Run: headless pygame with SDL's dummy video driver; simulated clock (each Clock.tick advances the game by its frame time, no real sleeping); random seed 0; keys injected as events and as key.get_pressed() state; no mouse input.
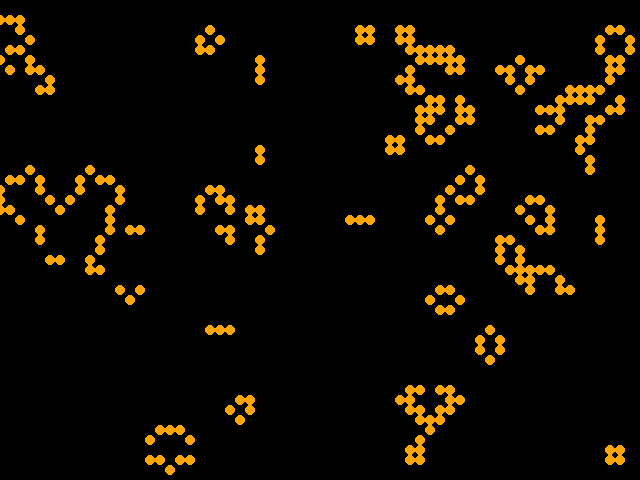
Frame 1 of 4 · flips 1–60 · no input
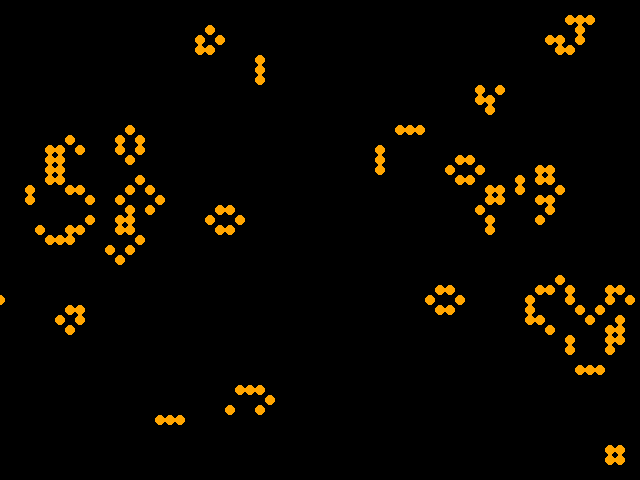
Frame 2 of 4 · flips 61–180 · tapped SPACE, RETURN · held RIGHT (→), D
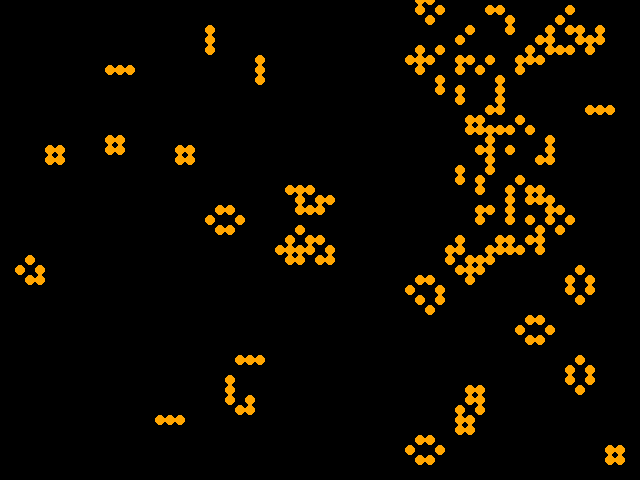
Frame 3 of 4 · flips 181–300 · held DOWN (↓), S
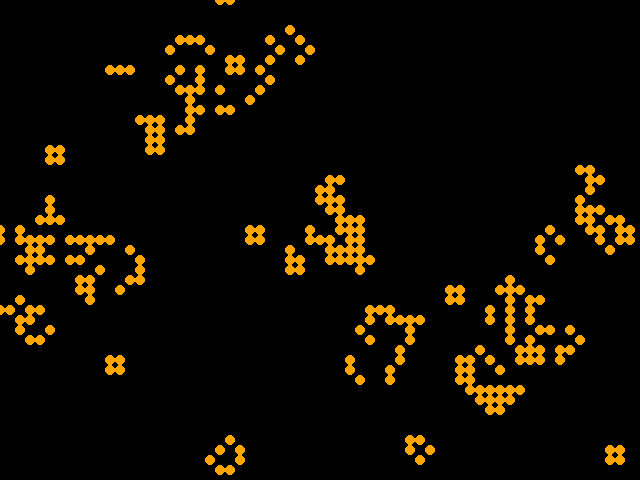
Frame 4 of 4 · flips 301–420 · held LEFT (←), A, UP (↑), W

The pygame program that drew these frames:

import sys
import os
import copy
import random
import pygame

class Game:
    def __init__(self):
        """
        Initialize everything
        """ 

        os.environ['SDL_VIDEO_WINDOW_POS'] = "800, 300" # Window Position on Start

        # Initialize Pygame display
        pygame.init()
        pygame.display.set_caption('Game Of Life')
        self.size = WIDTH, HEIGHT = 640, 480
        self.BLACK = 0, 0, 0 # DEAD CELL COLOR
        self.ORANGE = 255, 165, 0 # ALIVE CELL COLOR
        self.screen = pygame.display.set_mode(self.size)

        # Initialize Grid
        self.col = WIDTH // 10
        self.row = HEIGHT // 10
        self.random_grid()

        self.max_fps = 10

    def random_grid(self):
        """
        Initialize a random grid
        0 = DEAD CELL
        1 = ALIVE CELL
        """
        self.grid = []
        for row in range(self.col):
            self.grid.append([])
            for col in range(self.row):
                self.grid[row].append(random.randint(0,1))

        return self.grid

    def draw_grid(self):
        """
        Draw the grid into the screen
        """
        for col in range(self.col):
            for row in range(self.row):
                x = (col * 10)
                y = (row * 10)
                if self.grid[col][row] == 1:
                    pygame.draw.circle(self.screen, self.ORANGE, (x, y), 5)
                else:
                    pygame.draw.circle(self.screen, self.BLACK, (x, y), 5)

        pygame.display.flip()

    def check_cell(self, row, col):
        try:
            cell_value = self.grid[row][col]
        except:
            cell_value = 0
        return cell_value

    def update_grid(self):
        self.newGrid = copy.deepcopy(self.grid)
        for i in range(self.col):
            for j in range(self.row):
                total = 0
                total += self.check_cell(i - 1, j - 1)
                total += self.check_cell(i - 1, j)
                total += self.check_cell(i - 1, j + 1)
                total += self.check_cell(i, j - 1)
                total += self.check_cell(i, j + 1)
                total += self.check_cell(i + 1, j - 1)
                total += self.check_cell(i + 1, j)
                total += self.check_cell(i + 1, j + 1)
        
        # apply Conway's rules 
                if self.grid[i][j]  == 1: 
                    if (total < 2) or (total > 3): 
                        self.newGrid[i][j] = 0
                    elif total == 3:
                        self.newGrid[i][j] = 1
                else: 
                    if total == 3: 
                        self.newGrid[i][j] = 1
        
        self.grid[:] = self.newGrid[:]


    def run(self):
        """
        Main loop of the game
        """

        clock = pygame.time.Clock()

        while True:
            for event in pygame.event.get():
                if event.type == pygame.QUIT: sys.exit()

            self.screen.fill(self.BLACK)
            self.update_grid()
            self.draw_grid()

            clock.tick(self.max_fps)


if __name__ == "__main__":
    game = Game()
    game.run()
